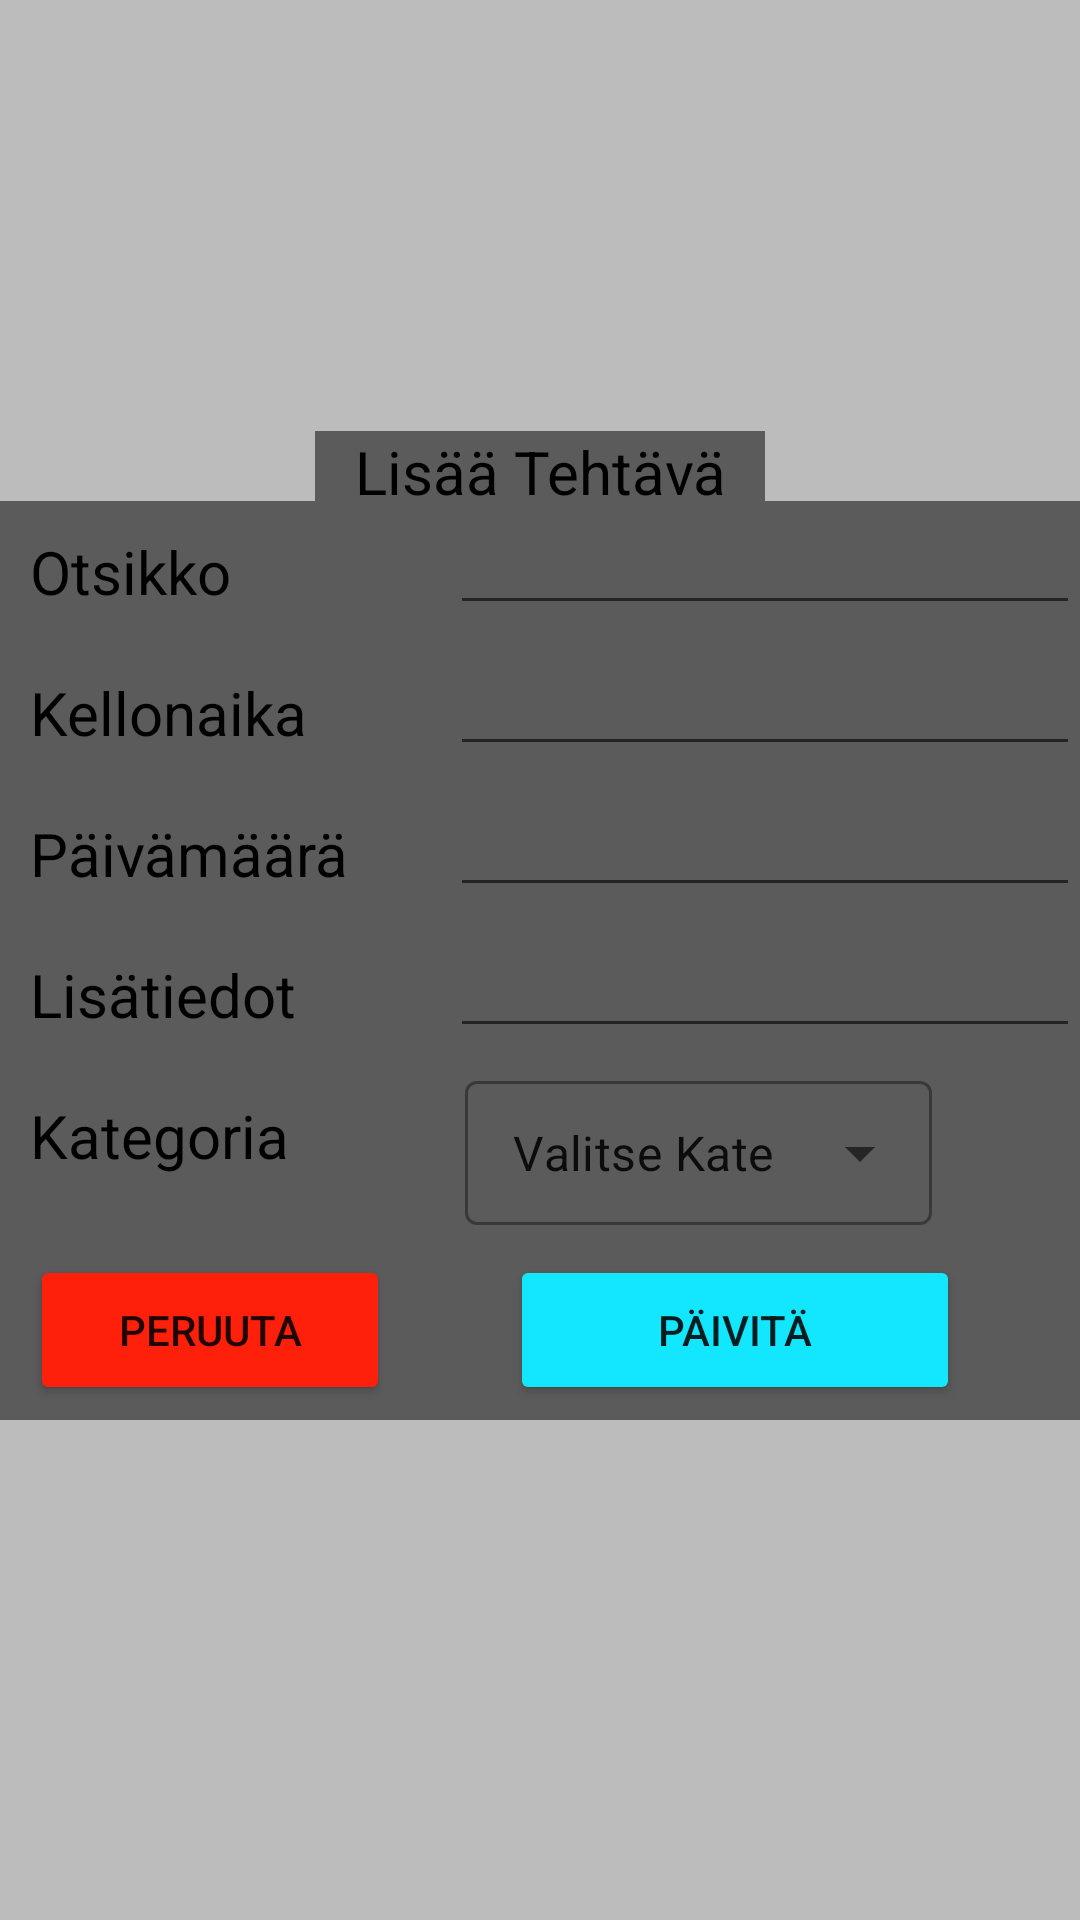

The Android layout XML behind this screen, and the referenced resources:
<!-- AndroidManifest.xml: application theme Theme.DatabaseTest -->
<!-- res/layout/edit_task.xml -->
<?xml version="1.0" encoding="utf-8"?>
<androidx.constraintlayout.widget.ConstraintLayout xmlns:android="http://schemas.android.com/apk/res/android"
    xmlns:app="http://schemas.android.com/apk/res-auto"
    xmlns:tools="http://schemas.android.com/tools"
    android:layout_width="match_parent"
    android:layout_height="match_parent"
    android:background="#bcbcbc">

    <GridLayout
        android:id="@+id/editScreenGridLayout"
        android:layout_width="wrap_content"
        android:layout_height="wrap_content"
        android:layout_marginLeft="20sp"
        android:layout_marginTop="200sp"
        android:layout_marginRight="20sp"
        android:layout_marginBottom="200sp"
        android:background="#5b5b5b"
        android:columnCount="2"
        android:rowCount="6"
        tools:layout_editor_absoluteX="15dp"
        tools:layout_editor_absoluteY="200dp"
        app:layout_constraintBottom_toBottomOf="parent"
        app:layout_constraintEnd_toEndOf="parent"
        app:layout_constraintStart_toStartOf="parent"
        app:layout_constraintTop_toTopOf="parent">

        <TextView
            android:id="@+id/tvEditScreenHeader"
            android:layout_width="wrap_content"
            android:layout_height="wrap_content"
            android:layout_rowWeight="1"
            android:layout_columnWeight="1"
            android:layout_gravity="fill"
            android:layout_margin="10sp"
            android:text="@string/otsikkoString"
            android:textColor="@color/black"
            android:textSize="20sp"
            tools:layout_editor_absoluteY="19dp" />

        <EditText
            android:id="@+id/etEditScreenHeader"
            android:layout_width="wrap_content"
            android:layout_height="wrap_content"
            android:ems="10"
            android:inputType="textPersonName" />

        <TextView
            android:id="@+id/tvEditScreenTime"
            android:layout_width="wrap_content"
            android:layout_height="wrap_content"
            android:layout_rowWeight="1"
            android:layout_columnWeight="1"
            android:layout_gravity="fill"
            android:layout_margin="10sp"
            android:text="@string/kellonaikaString"
            android:textColor="@color/black"
            android:textSize="20sp"
            tools:layout_editor_absoluteY="19dp" />

        <EditText
            android:id="@+id/etEditScreenTime"
            android:layout_width="wrap_content"
            android:layout_height="wrap_content"
            android:ems="10"
            android:inputType="time" />

        <TextView
            android:id="@+id/tvEditScreenDate"
            android:layout_width="wrap_content"
            android:layout_height="wrap_content"
            android:layout_rowWeight="1"
            android:layout_columnWeight="1"
            android:layout_gravity="fill"
            android:layout_margin="10sp"
            android:text="@string/paivamaaraString"
            android:textColor="@color/black"
            android:textSize="20sp"
            tools:layout_editor_absoluteY="19dp" />

        <EditText
            android:id="@+id/etEditScreenDate"
            android:layout_width="wrap_content"
            android:layout_height="wrap_content"
            android:ems="10"
            android:inputType="date" />

        <TextView
            android:id="@+id/tvEditScreenDetails"
            android:layout_width="wrap_content"
            android:layout_height="wrap_content"
            android:layout_rowWeight="1"
            android:layout_columnWeight="1"
            android:layout_gravity="fill"
            android:layout_margin="10sp"
            android:text="@string/lisatiedotString"
            android:textColor="@color/black"
            android:textSize="20sp"
            tools:layout_editor_absoluteY="19dp" />

        <EditText
            android:id="@+id/etEditScreenDetails"
            android:layout_width="wrap_content"
            android:layout_height="wrap_content"
            android:ems="10"
            android:inputType="textPersonName" />

        <TextView
            android:id="@+id/tvEditScreenCategory"
            android:layout_width="wrap_content"
            android:layout_height="wrap_content"
            android:layout_rowWeight="1"
            android:layout_columnWeight="1"
            android:layout_gravity="fill"
            android:layout_margin="10sp"
            android:text="@string/kategoriaString"
            android:textColor="@color/black"
            android:textSize="20sp"
            tools:layout_editor_absoluteY="19dp" />

        <com.google.android.material.textfield.TextInputLayout
            style="@style/Widget.MaterialComponents.TextInputLayout.OutlinedBox.Dense.ExposedDropdownMenu"
            android:layout_width="wrap_content"
            android:layout_height="wrap_content">

            <AutoCompleteTextView
                android:id="@+id/editScreenDropDownMenu"
                android:layout_width="match_parent"
                android:layout_height="match_parent"
                android:layout_margin="5sp"
                android:text="Valitse Kategoria" />

        </com.google.android.material.textfield.TextInputLayout>

        <Button
            android:id="@+id/buEditScreenCancel"
            android:layout_width="120sp"
            android:layout_height="50sp"
            android:layout_marginTop="5sp"
            android:layout_marginBottom="5sp"
            android:layout_marginStart="10sp"
            android:layout_marginEnd="20sp"
            android:gravity="center"
            android:text="@string/peruutaString"
            android:backgroundTint="#FF200B"/>

        <Button
            android:id="@+id/buEditScreenSave"
            android:layout_width="150sp"
            android:layout_height="50sp"
            android:layout_marginTop="5sp"
            android:layout_marginBottom="5sp"
            android:layout_marginStart="20sp"
            android:layout_marginEnd="10sp"
            android:gravity="center"
            android:backgroundTint="#13e7ff"
            android:text="@string/paivitaString" />

    </GridLayout>

    <TextView
        android:id="@+id/tvEditScreenHeader2"
        android:layout_width="150sp"
        android:layout_height="30sp"
        android:layout_marginTop="150sp"

        android:background="#5b5b5b"
        android:text="@string/lisaatehtavaString"
        android:textAlignment="center"
        android:textColor="@color/black"
        android:textSize="20sp"
        app:layout_constraintBottom_toTopOf="@+id/editScreenGridLayout"
        app:layout_constraintEnd_toEndOf="parent"
        app:layout_constraintStart_toStartOf="parent"
        app:layout_constraintTop_toTopOf="parent" />

</androidx.constraintlayout.widget.ConstraintLayout>
<!-- resources referenced by this layout -->
<resources>
  <color name="black">#FF000000</color>
  <string name="kategoriaString">Kategoria</string>
  <string name="kellonaikaString">Kellonaika</string>
  <string name="lisaatehtavaString">Lisää Tehtävä</string>
  <string name="lisatiedotString">Lisätiedot</string>
  <string name="otsikkoString">Otsikko</string>
  <string name="paivamaaraString">Päivämäärä</string>
  <string name="paivitaString">Päivitä</string>
  <string name="peruutaString">Peruuta</string>
  <style name="Theme.DatabaseTest" parent="Theme.MaterialComponents.Light.DarkActionBar">
          
          <item name="colorPrimary">@color/teal_700</item>
          <item name="colorPrimaryVariant">@color/teal_200</item>
          <item name="colorOnPrimary">@color/white</item>
          
          <item name="colorSecondary">@color/teal_200</item>
          <item name="colorSecondaryVariant">@color/teal_700</item>
          <item name="colorOnSecondary">@color/white</item>
          
          <item name="android:statusBarColor">?attr/colorPrimaryVariant</item>
          
      </style>
  <color name="teal_700">#FF018786</color>
  <color name="teal_200">#FF03DAC5</color>
  <color name="white">#FFFFFFFF</color>
</resources>
